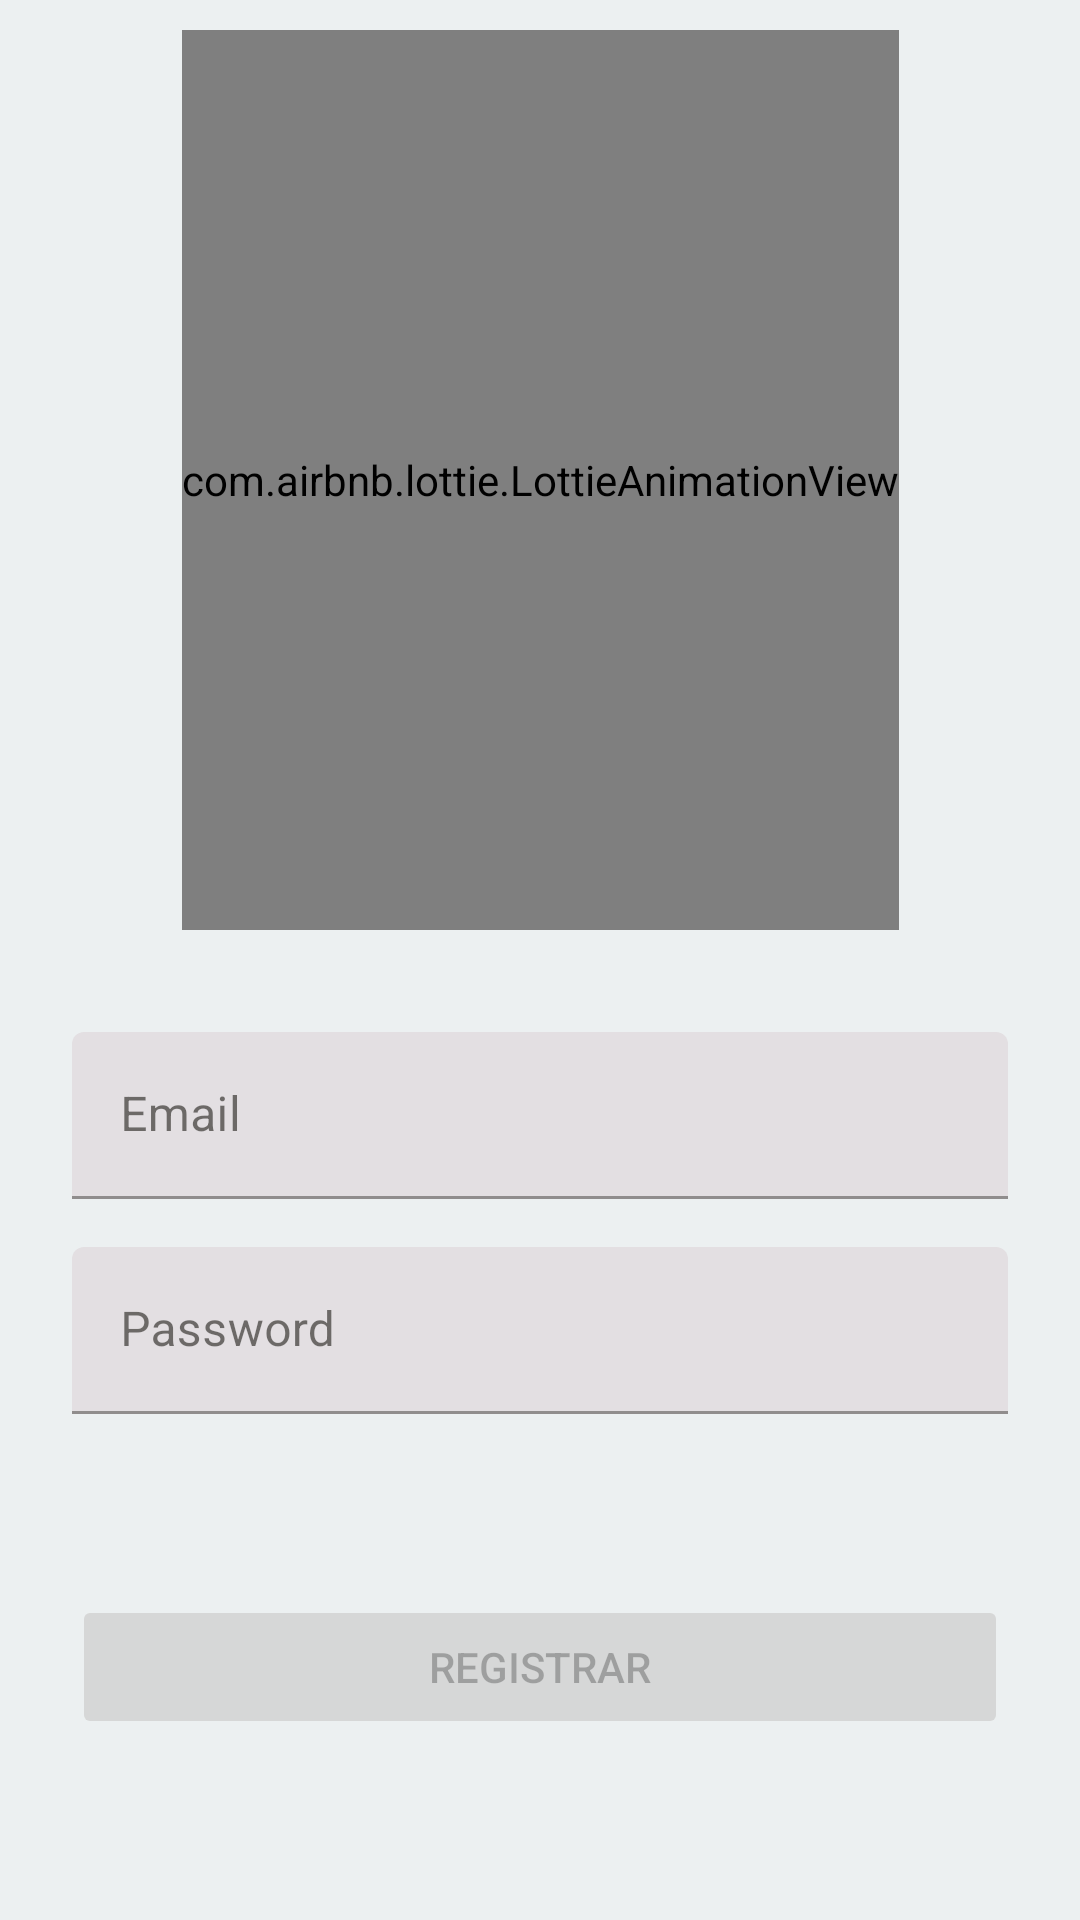

Write the Android layout XML for this screen, with the resource values it uses.
<!-- AndroidManifest.xml: application theme Theme.EC3_CARLOS_CARRASCO_BORDA -->
<!-- res/layout/activity_registro.xml -->
<?xml version="1.0" encoding="utf-8"?>
<androidx.constraintlayout.widget.ConstraintLayout xmlns:android="http://schemas.android.com/apk/res/android"
    xmlns:app="http://schemas.android.com/apk/res-auto"
    xmlns:tools="http://schemas.android.com/tools"
    android:layout_width="match_parent"
    android:layout_height="match_parent"
    android:background="#ECF0F1"
    tools:context=".RegistroActivity">

    <androidx.constraintlayout.widget.Guideline
        android:id="@+id/guideline_medium_horizontal"
        app:layout_constraintGuide_percent="0.5"
        android:layout_width="wrap_content"
        android:orientation="horizontal"
        android:layout_height="wrap_content"/>

    <com.airbnb.lottie.LottieAnimationView
        android:id="@+id/lottie"
        android:layout_width="wrap_content"
        android:layout_height="300dp"
        app:layout_constraintBottom_toTopOf="@+id/guideline_medium_horizontal"
        app:layout_constraintEnd_toEndOf="parent"
        app:layout_constraintStart_toStartOf="parent"
        app:layout_constraintTop_toTopOf="parent"
        app:lottie_autoPlay="true"
        app:lottie_rawRes="@raw/kotlin"/>
    <com.google.android.material.textfield.TextInputLayout
        android:id="@+id/til_email"
        android:layout_width="match_parent"
        android:layout_height="wrap_content"
        android:layout_marginHorizontal="24dp"
        android:layout_marginTop="24dp"
        android:hint="Email"
        app:layout_constraintEnd_toEndOf="parent"
        app:layout_constraintStart_toStartOf="parent"
        app:layout_constraintTop_toBottomOf="@+id/guideline_medium_horizontal">

        <com.google.android.material.textfield.TextInputEditText
            android:layout_width="match_parent"
            android:inputType="textEmailAddress"
            android:layout_height="wrap_content"
            />
    </com.google.android.material.textfield.TextInputLayout>

    <com.google.android.material.textfield.TextInputLayout
        android:id="@+id/til_password"
        android:layout_width="match_parent"
        android:layout_height="wrap_content"
        app:layout_constraintEnd_toEndOf="parent"
        app:layout_constraintStart_toStartOf="parent"
        android:layout_marginTop="16dp"
        android:hint="Password"
        android:layout_marginHorizontal="24dp"
        app:layout_constraintTop_toBottomOf="@+id/til_email">

        <com.google.android.material.textfield.TextInputEditText
            android:layout_width="match_parent"
            android:layout_height="wrap_content"
            android:inputType="textPassword"

            />
    </com.google.android.material.textfield.TextInputLayout>
    <Button
        android:id="@+id/btn_registrar_view"
        android:layout_width="0dp"
        android:layout_height="wrap_content"
        android:text="Registrar"
        android:enabled="false"
        app:layout_constraintBottom_toBottomOf="parent"
        app:layout_constraintEnd_toEndOf="@+id/til_password"
        app:layout_constraintStart_toStartOf="@+id/til_password"
        app:layout_constraintTop_toBottomOf="@+id/til_password" />


</androidx.constraintlayout.widget.ConstraintLayout>
<!-- resources referenced by this layout -->
<resources>
  <style name="Theme.EC3_CARLOS_CARRASCO_BORDA" parent="Theme.MaterialComponents.DayNight.NoActionBar">
          
          <item name="colorPrimary">@color/md_theme_light_primary</item>
          <item name="colorOnPrimary">@color/md_theme_light_onPrimary</item>
          <item name="colorPrimaryContainer">@color/md_theme_light_primaryContainer</item>
          <item name="colorOnPrimaryContainer">@color/md_theme_light_onPrimaryContainer</item>
          <item name="colorSecondary">@color/md_theme_light_secondary</item>
          <item name="colorOnSecondary">@color/md_theme_light_onSecondary</item>
          <item name="colorSecondaryContainer">@color/md_theme_light_secondaryContainer</item>
          <item name="colorOnSecondaryContainer">@color/md_theme_light_onSecondaryContainer</item>
          <item name="colorTertiary">@color/md_theme_light_tertiary</item>
          <item name="colorOnTertiary">@color/md_theme_light_onTertiary</item>
          <item name="colorTertiaryContainer">@color/md_theme_light_tertiaryContainer</item>
          <item name="colorOnTertiaryContainer">@color/md_theme_light_onTertiaryContainer</item>
          <item name="colorError">@color/md_theme_light_error</item>
          <item name="colorErrorContainer">@color/md_theme_light_errorContainer</item>
          <item name="colorOnError">@color/md_theme_light_onError</item>
          <item name="colorOnErrorContainer">@color/md_theme_light_onErrorContainer</item>
          <item name="android:colorBackground">@color/md_theme_light_background</item>
          <item name="colorOnBackground">@color/md_theme_light_onBackground</item>
          <item name="colorSurface">@color/md_theme_light_surface</item>
          <item name="colorOnSurface">@color/md_theme_light_onSurface</item>
          <item name="colorSurfaceVariant">@color/md_theme_light_surfaceVariant</item>
          <item name="colorOnSurfaceVariant">@color/md_theme_light_onSurfaceVariant</item>
          <item name="colorOutline">@color/md_theme_light_outline</item>
          <item name="colorOnSurfaceInverse">@color/md_theme_light_inverseOnSurface</item>
          <item name="colorSurfaceInverse">@color/md_theme_light_inverseSurface</item>
          <item name="colorPrimaryInverse">@color/md_theme_light_inversePrimary</item>
      </style>
  <color name="md_theme_light_primary">#6F5D00</color>
  <color name="md_theme_light_onPrimary">#FFFFFF</color>
  <color name="md_theme_light_primaryContainer">#FFE167</color>
  <color name="md_theme_light_onPrimaryContainer">#221B00</color>
  <color name="md_theme_light_secondary">#665E40</color>
  <color name="md_theme_light_onSecondary">#FFFFFF</color>
  <color name="md_theme_light_secondaryContainer">#EEE2BC</color>
  <color name="md_theme_light_onSecondaryContainer">#211B04</color>
  <color name="md_theme_light_tertiary">#44664E</color>
  <color name="md_theme_light_onTertiary">#FFFFFF</color>
  <color name="md_theme_light_tertiaryContainer">#C5ECCD</color>
  <color name="md_theme_light_onTertiaryContainer">#00210F</color>
  <color name="md_theme_light_error">#BA1A1A</color>
  <color name="md_theme_light_errorContainer">#FFDAD6</color>
  <color name="md_theme_light_onError">#FFFFFF</color>
  <color name="md_theme_light_onErrorContainer">#410002</color>
  <color name="md_theme_light_background">#FFFBFF</color>
  <color name="md_theme_light_onBackground">#1D1B16</color>
  <color name="md_theme_light_surface">#FFFBFF</color>
  <color name="md_theme_light_onSurface">#1D1B16</color>
  <color name="md_theme_light_surfaceVariant">#EAE2CF</color>
  <color name="md_theme_light_onSurfaceVariant">#4B4739</color>
  <color name="md_theme_light_outline">#7C7767</color>
  <color name="md_theme_light_inverseOnSurface">#F6F0E7</color>
  <color name="md_theme_light_inverseSurface">#32302A</color>
  <color name="md_theme_light_inversePrimary">#E2C54B</color>
</resources>
